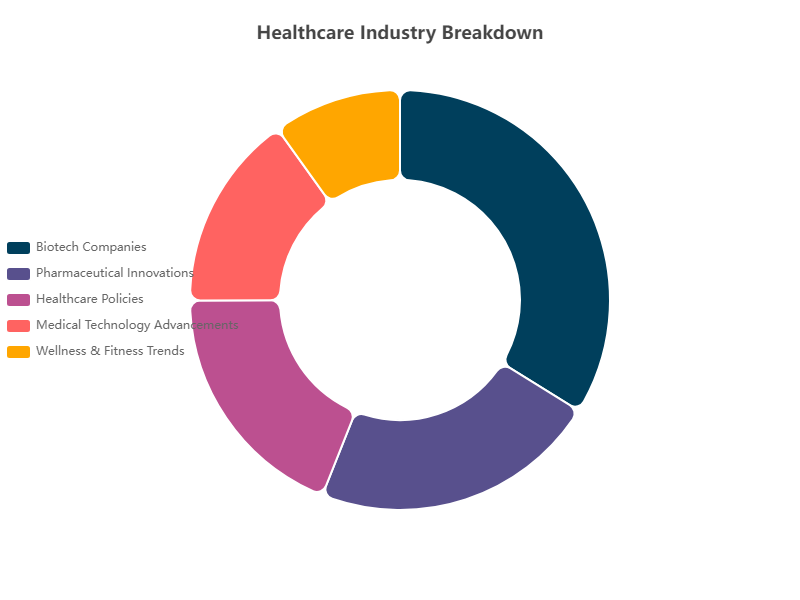

The data file committed next to this chart (first rows):
Category, Value
Biotech Companies, 3350
Pharmaceutical Innovations, 2200
Healthcare Policies, 1875
Medical Technology Advancements, 1500
Wellness & Fitness Trends, 980
